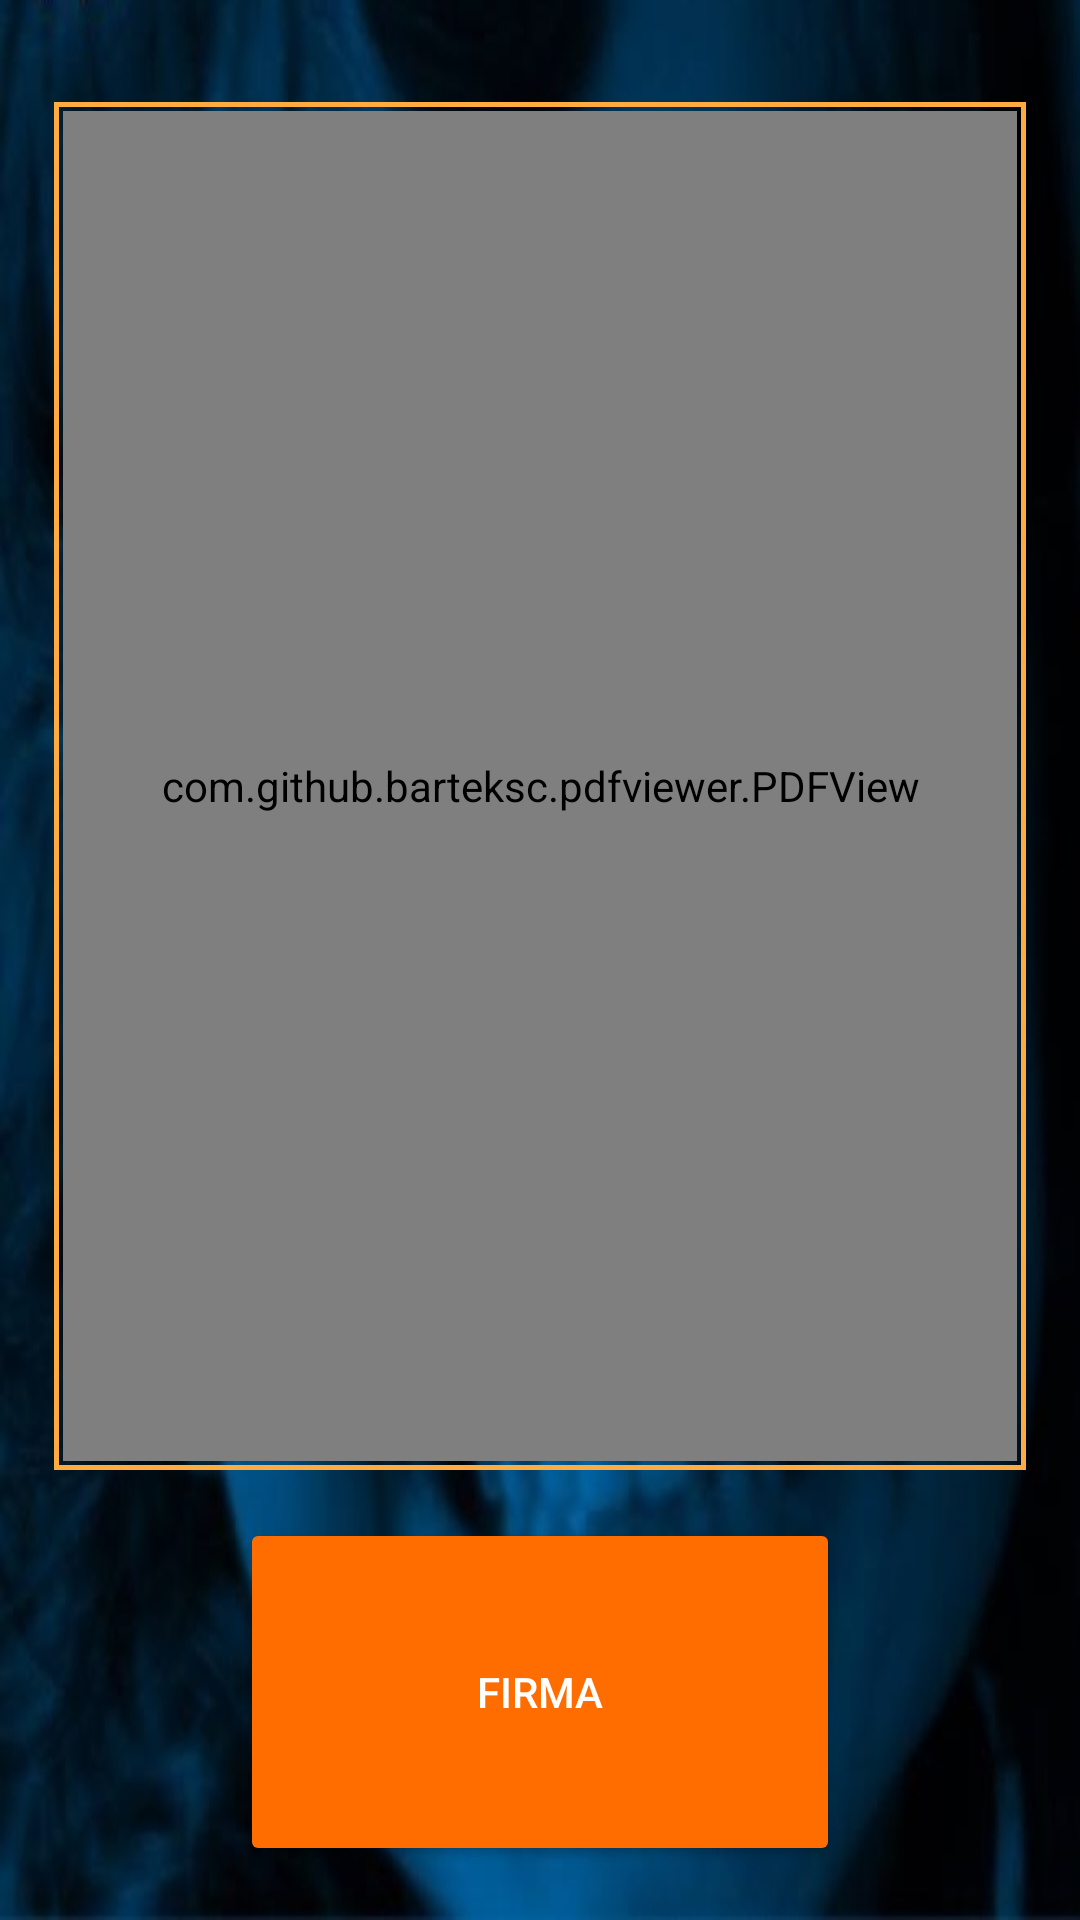

This screen was rendered from an Android layout file. Write that file and the resources it references.
<!-- AndroidManifest.xml: application theme AppTheme -->
<!-- res/layout/activity_user_preview.xml -->
<?xml version="1.0" encoding="utf-8"?>
<android.support.constraint.ConstraintLayout
    xmlns:android="http://schemas.android.com/apk/res/android"
    xmlns:tools="http://schemas.android.com/tools"
    tools:context="com.example.bishoppc.pdfaddpager.PreviewUserActivity"
    android:layout_width="match_parent"
    android:layout_height="match_parent"
    android:background="@drawable/salud2018" >

    <LinearLayout
        android:id="@+id/layout_main"
        android:layout_width="match_parent"
        android:layout_height="match_parent"
        android:orientation="vertical"
        android:padding="@dimen/paddingHorizontal"
        android:focusableInTouchMode="true">

        <RelativeLayout
            android:layout_width="wrap_content"
            android:layout_height="wrap_content"
            android:layout_marginTop="@dimen/paddingVerticalX2"
            android:padding="3dp"
            android:background="@drawable/border" >

            <com.github.barteksc.pdfviewer.PDFView
                android:id="@+id/pdfReader"
                android:layout_width="match_parent"
                android:layout_height="450dp" />

        </RelativeLayout>


        <Button
            android:id="@+id/buttonAff"
            android:layout_width="@dimen/textButtonAffWidth"
            android:layout_height="match_parent"
            android:layout_gravity="center_horizontal"
            android:layout_marginTop="@dimen/paddingVerticalX2"
            android:theme="@style/RaisedButtonDark"
            android:text="@string/textoDeFirmaLabel_user.dates" />

    </LinearLayout>

</android.support.constraint.ConstraintLayout>
<!-- resources referenced by this layout -->
<resources>
  <dimen name="paddingHorizontal">18dp</dimen>
  <dimen name="paddingVerticalX2">16dp</dimen>
  <dimen name="textButtonAffWidth">200dp</dimen>
  <!-- drawable border (drawable) -->
  <?xml version="1.0" encoding="utf-8"?>
  <shape xmlns:android="http://schemas.android.com/apk/res/android"
      android:shape="rectangle" >
      <stroke
          android:width="5px"
          android:color="@color/colorPrimary" />
      
           />
      
  
  </shape>
  <!-- drawable salud2018: jpg bitmap (drawable, 43660 bytes) -->
  <string name="textoDeFirmaLabel_user.dates">Firma</string>
  <style name="RaisedButtonDark" parent="Theme.AppCompat.Light">
          <item name="colorButtonNormal">@color/colorPrimaryDark</item>
          <item name="colorControlHighlight">@color/colorPrimary</item>
          <item name="android:textColor">@color/editTextColorWhite</item>
      </style>
  <style name="AppTheme" parent="Theme.AppCompat.Light.NoActionBar">
          
          <item name="colorPrimary">@color/colorPrimary</item>
          <item name="colorPrimaryDark">@color/colorPrimaryDark</item>
          <item name="colorAccent">@color/colorAccent</item>
      </style>
  <color name="colorPrimary">#FFAB40</color>
  <color name="colorPrimaryDark">#FF6D00</color>
  <color name="editTextColorWhite">#FFFFFF</color>
  <color name="colorAccent">#FF4081</color>
</resources>
